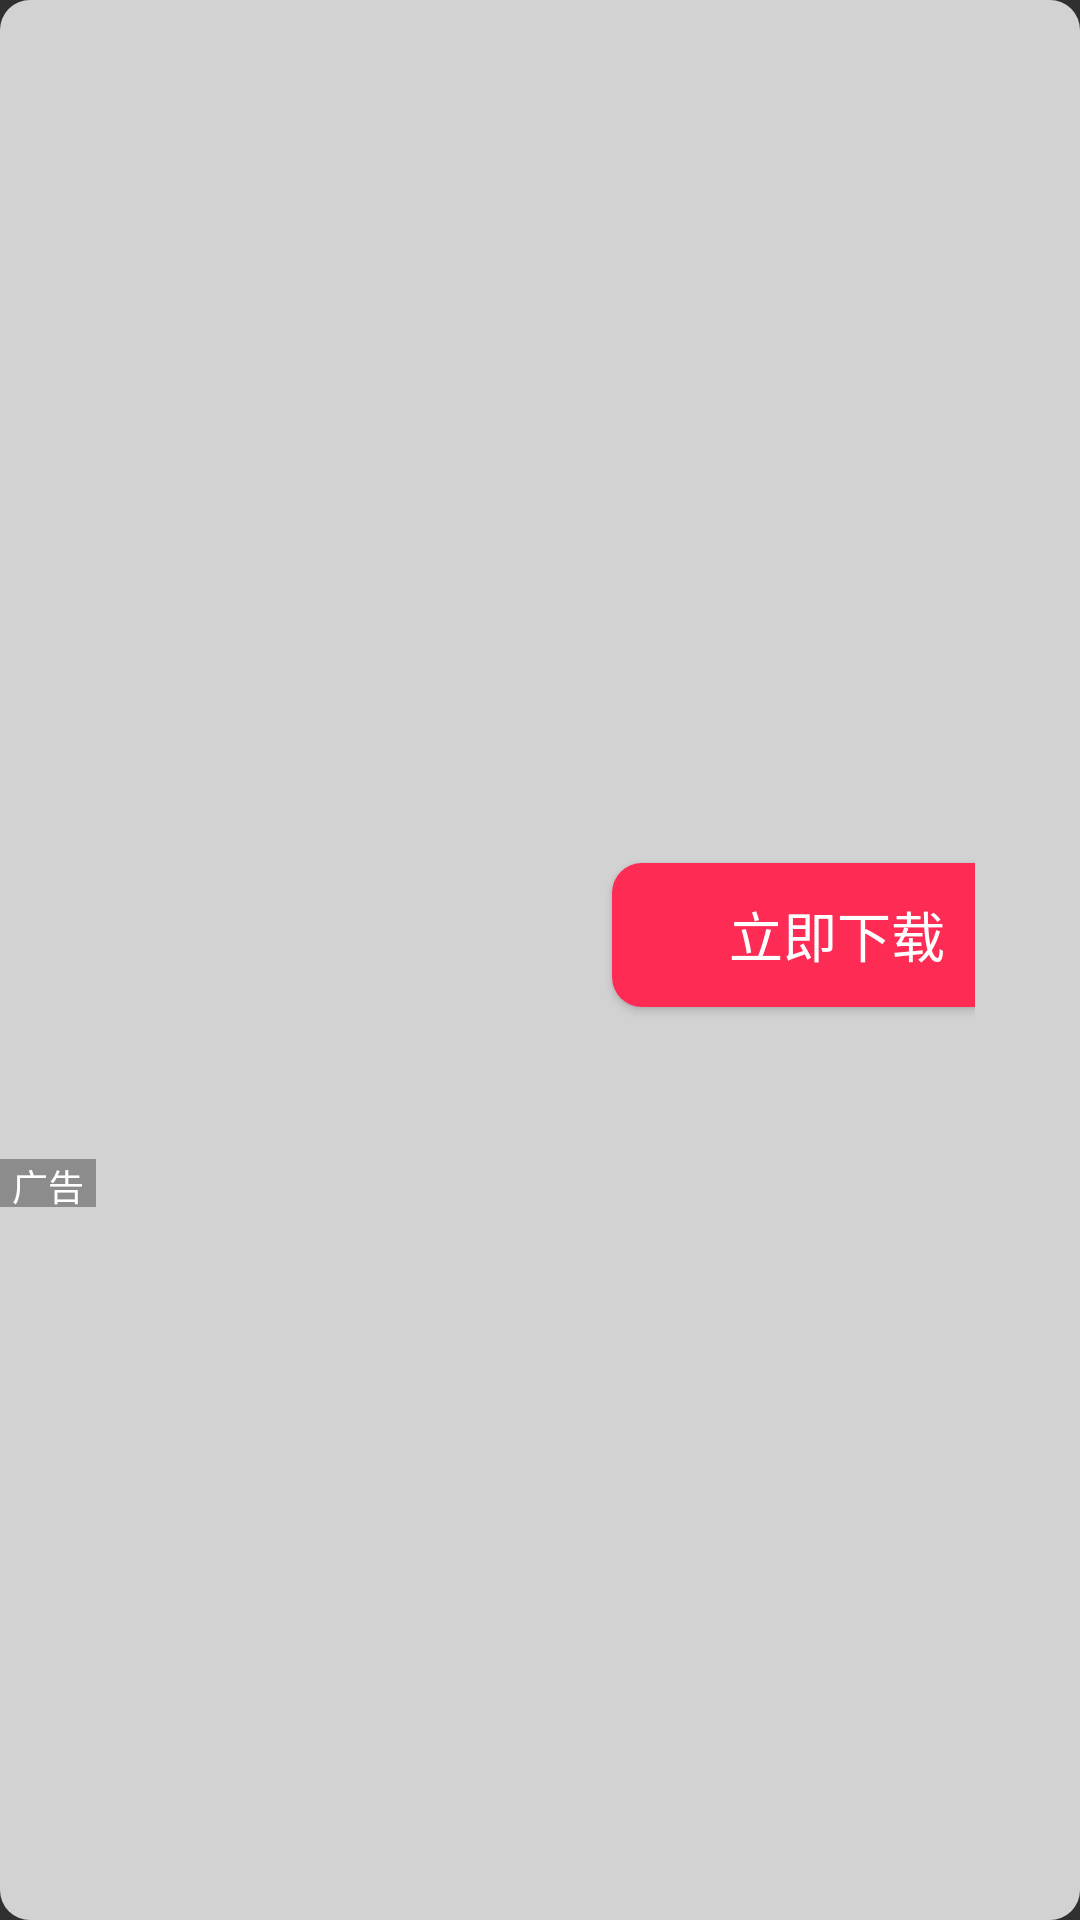

Reconstruct the res/layout file that produces this screen, plus the resources it refers to.
<!-- AndroidManifest.xml: application theme AppTheme -->
<!-- res/layout/cp_layout_endcard_banner_land.xml -->
<?xml version="1.0" encoding="utf-8"?>
<LinearLayout android:orientation="vertical" android:layout_width="fill_parent" android:layout_height="wrap_content"
  xmlns:android="http://schemas.android.com/apk/res/android">
    <LinearLayout android:gravity="center_vertical" android:orientation="vertical" android:background="@drawable/cp_bg_bottom_banner" android:layout_width="fill_parent" android:layout_height="fill_parent">
        <LinearLayout android:gravity="center_vertical" android:orientation="horizontal" android:paddingLeft="55.0dip" android:paddingTop="20.0dip" android:paddingRight="35.0dip" android:paddingBottom="20.0dip" android:layout_width="fill_parent" android:layout_height="wrap_content">
            <LinearLayout android:layout_gravity="center" android:padding="5.0dip" android:layout_width="wrap_content" android:layout_height="wrap_content">
                <ImageView android:id="@id/cp_img_icon" android:layout_width="99.0dip" android:layout_height="99.0dip" />
            </LinearLayout>
            <LinearLayout android:gravity="center" android:orientation="vertical" android:layout_width="fill_parent" android:layout_height="wrap_content" android:layout_marginLeft="20.0dip" android:layout_marginRight="20.0dip" android:layout_weight="1.0">
                <TextView android:textSize="16.0sp" android:textColor="@android:color/black" android:ellipsize="end" android:gravity="top" android:id="@id/cp_tv_title" android:layout_width="wrap_content" android:layout_height="24.0dip" android:text="tittitletitletitletitletitlele" android:maxLines="1" android:layout_weight="1.0" />
                <TextView android:textSize="16.0sp" android:textColor="#ff666666" android:ellipsize="end" android:gravity="top" android:id="@id/cp_tv_desc" android:layout_width="wrap_content" android:layout_height="wrap_content" android:layout_marginTop="10.0dip" android:text="tittitletitletitletitletitlele" android:maxLines="2" android:layout_weight="1.0" />
            </LinearLayout>
            <Button android:textSize="18.0sp" android:textColor="@android:color/white" android:gravity="center" android:layout_gravity="center" android:id="@id/cp_btn_click" android:background="@drawable/cp_bg_bottom_clickbtn" android:padding="8.0dip" android:layout_width="150.0dip" android:layout_height="wrap_content" android:layout_marginRight="5.0dip" android:text="立即下载" />
        </LinearLayout>
        <TextView android:textSize="12.0sp" android:textColor="@android:color/white" android:gravity="center" android:id="@id/cp_tv_choice" android:background="#ff8c8c8c" android:layout_width="32.0dip" android:layout_height="16.0dip" android:text="广告" />
    </LinearLayout>
</LinearLayout>
<!-- resources referenced by this layout -->
<resources>
  <!-- drawable cp_bg_bottom_banner (drawable) -->
  <?xml version="1.0" encoding="utf-8"?>
  <shape
    xmlns:android="http://schemas.android.com/apk/res/android">
      <corners android:radius="10.0dip" />
      <solid android:color="#c8ffffff" />
  </shape>
  <!-- drawable cp_bg_bottom_clickbtn (drawable) -->
  <?xml version="1.0" encoding="utf-8"?>
  <shape
    xmlns:android="http://schemas.android.com/apk/res/android">
      <corners android:radius="10.0dip" />
      <solid android:color="#fffe2b54" />
  </shape>
  <style name="AppTheme" parent="@android:style/Theme.Material.NoActionBar.Fullscreen">
          <item name="android:colorPrimary">@color/colorPrimary</item>
          <item name="android:colorPrimaryDark">@color/colorPrimaryDark</item>
          <item name="android:colorAccent">@color/accent</item>
      </style>
  <color name="colorPrimary">#ff135566</color>
  <color name="colorPrimaryDark">#ff0d3b47</color>
  <color name="accent">#ff009688</color>
</resources>
